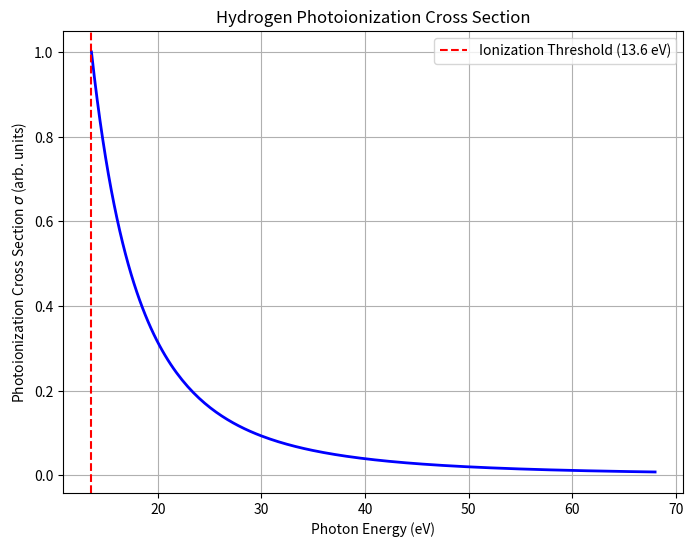

Reproduce this figure in Python.
%matplotlib inline
import numpy as np
import matplotlib.pyplot as plt

def photoionization_cross_section(Z=1):
    # Kramers' formula for photoionization cross section (approximate)
    # sigma ~ nu^{-3} for nu > nu_threshold
    
    # Threshold energy for Hydrogen-like ion
    E_th = 13.6 * Z**2 # eV
    
    E_photon = np.linspace(E_th, E_th * 5, 200)
    
    # Arbitrary units for cross section, proportional to (E_th / E)^3
    sigma = (E_th / E_photon)**3
    
    plt.figure(figsize=(8, 6))
    plt.plot(E_photon, sigma, 'b-', linewidth=2)
    plt.axvline(E_th, color='r', linestyle='--', label=f'Ionization Threshold ({E_th} eV)')
    
    plt.xlabel('Photon Energy (eV)')
    plt.ylabel('Photoionization Cross Section $\sigma$ (arb. units)')
    plt.title('Hydrogen Photoionization Cross Section')
    plt.legend()
    plt.grid(True)
    plt.show()

if __name__ == "__main__":
    photoionization_cross_section(1)
